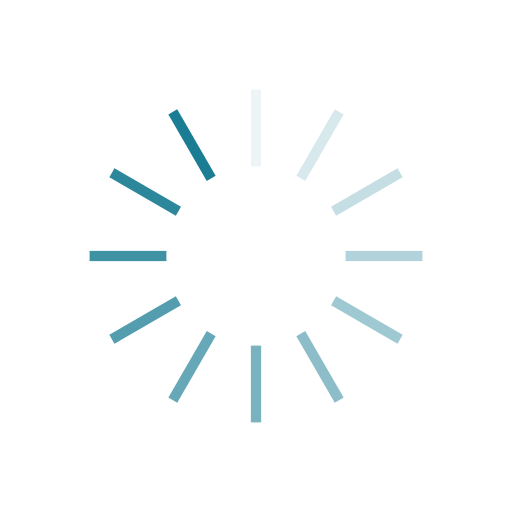
t = 0.00 s
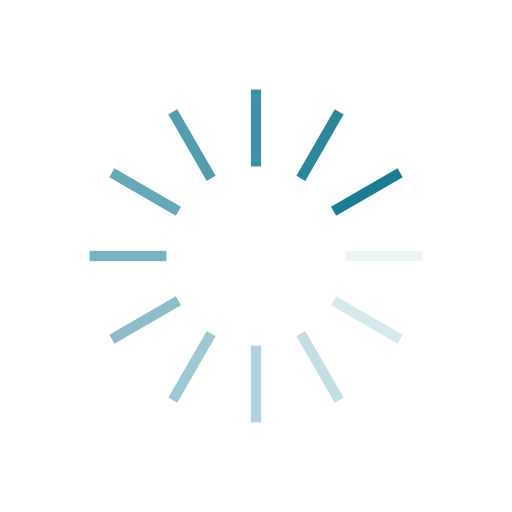
t = 0.25 s
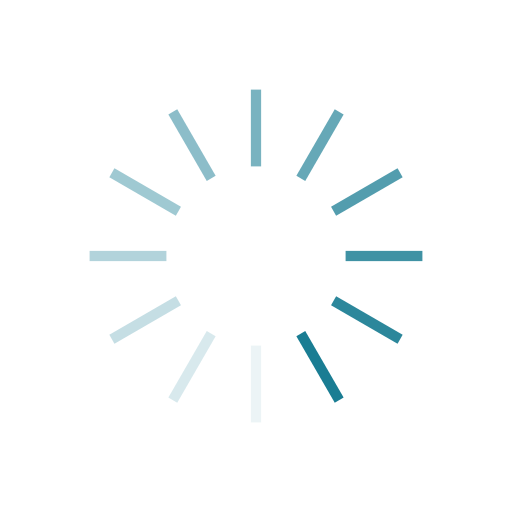
t = 0.50 s
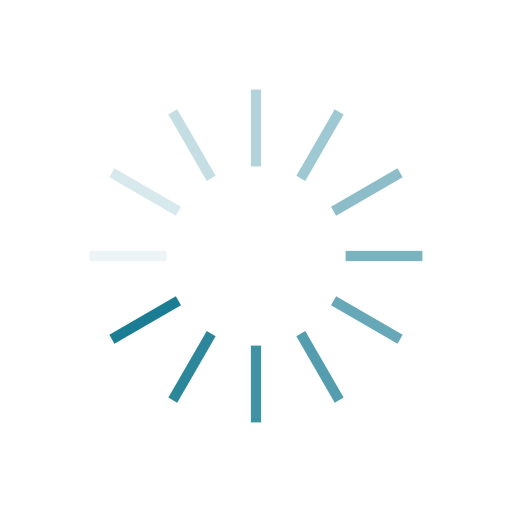
t = 0.75 s

The animated SVG that drew these frames (rendered in a browser with its animation timeline set to each time). Animation: 12 SMIL elements (animate=12); one cycle of 1.00 s, repeats indefinitely.

<svg xmlns="http://www.w3.org/2000/svg" display="block" preserveAspectRatio="xMidYMid" style="margin:auto;background:0 0" viewBox="0 0 100 100"><rect width="2" height="15" x="49" y="17.5" fill="#1a7d93" rx="0" ry="0"><animate attributeName="opacity" begin="-0.9166666666666666s" dur="1s" keyTimes="0;1" repeatCount="indefinite" values="1;0"/></rect><rect width="2" height="15" x="49" y="17.5" fill="#1a7d93" rx="0" ry="0" transform="rotate(30 50 50)"><animate attributeName="opacity" begin="-0.8333333333333334s" dur="1s" keyTimes="0;1" repeatCount="indefinite" values="1;0"/></rect><rect width="2" height="15" x="49" y="17.5" fill="#1a7d93" rx="0" ry="0" transform="rotate(60 50 50)"><animate attributeName="opacity" begin="-0.75s" dur="1s" keyTimes="0;1" repeatCount="indefinite" values="1;0"/></rect><rect width="2" height="15" x="49" y="17.5" fill="#1a7d93" rx="0" ry="0" transform="rotate(90 50 50)"><animate attributeName="opacity" begin="-0.6666666666666666s" dur="1s" keyTimes="0;1" repeatCount="indefinite" values="1;0"/></rect><rect width="2" height="15" x="49" y="17.5" fill="#1a7d93" rx="0" ry="0" transform="rotate(120 50 50)"><animate attributeName="opacity" begin="-0.5833333333333334s" dur="1s" keyTimes="0;1" repeatCount="indefinite" values="1;0"/></rect><rect width="2" height="15" x="49" y="17.5" fill="#1a7d93" rx="0" ry="0" transform="rotate(150 50 50)"><animate attributeName="opacity" begin="-0.5s" dur="1s" keyTimes="0;1" repeatCount="indefinite" values="1;0"/></rect><rect width="2" height="15" x="49" y="17.5" fill="#1a7d93" rx="0" ry="0" transform="rotate(180 50 50)"><animate attributeName="opacity" begin="-0.4166666666666667s" dur="1s" keyTimes="0;1" repeatCount="indefinite" values="1;0"/></rect><rect width="2" height="15" x="49" y="17.5" fill="#1a7d93" rx="0" ry="0" transform="rotate(210 50 50)"><animate attributeName="opacity" begin="-0.3333333333333333s" dur="1s" keyTimes="0;1" repeatCount="indefinite" values="1;0"/></rect><rect width="2" height="15" x="49" y="17.5" fill="#1a7d93" rx="0" ry="0" transform="rotate(240 50 50)"><animate attributeName="opacity" begin="-0.25s" dur="1s" keyTimes="0;1" repeatCount="indefinite" values="1;0"/></rect><rect width="2" height="15" x="49" y="17.5" fill="#1a7d93" rx="0" ry="0" transform="rotate(270 50 50)"><animate attributeName="opacity" begin="-0.16666666666666666s" dur="1s" keyTimes="0;1" repeatCount="indefinite" values="1;0"/></rect><rect width="2" height="15" x="49" y="17.5" fill="#1a7d93" rx="0" ry="0" transform="rotate(300 50 50)"><animate attributeName="opacity" begin="-0.08333333333333333s" dur="1s" keyTimes="0;1" repeatCount="indefinite" values="1;0"/></rect><rect width="2" height="15" x="49" y="17.5" fill="#1a7d93" rx="0" ry="0" transform="rotate(330 50 50)"><animate attributeName="opacity" begin="0s" dur="1s" keyTimes="0;1" repeatCount="indefinite" values="1;0"/></rect></svg>
